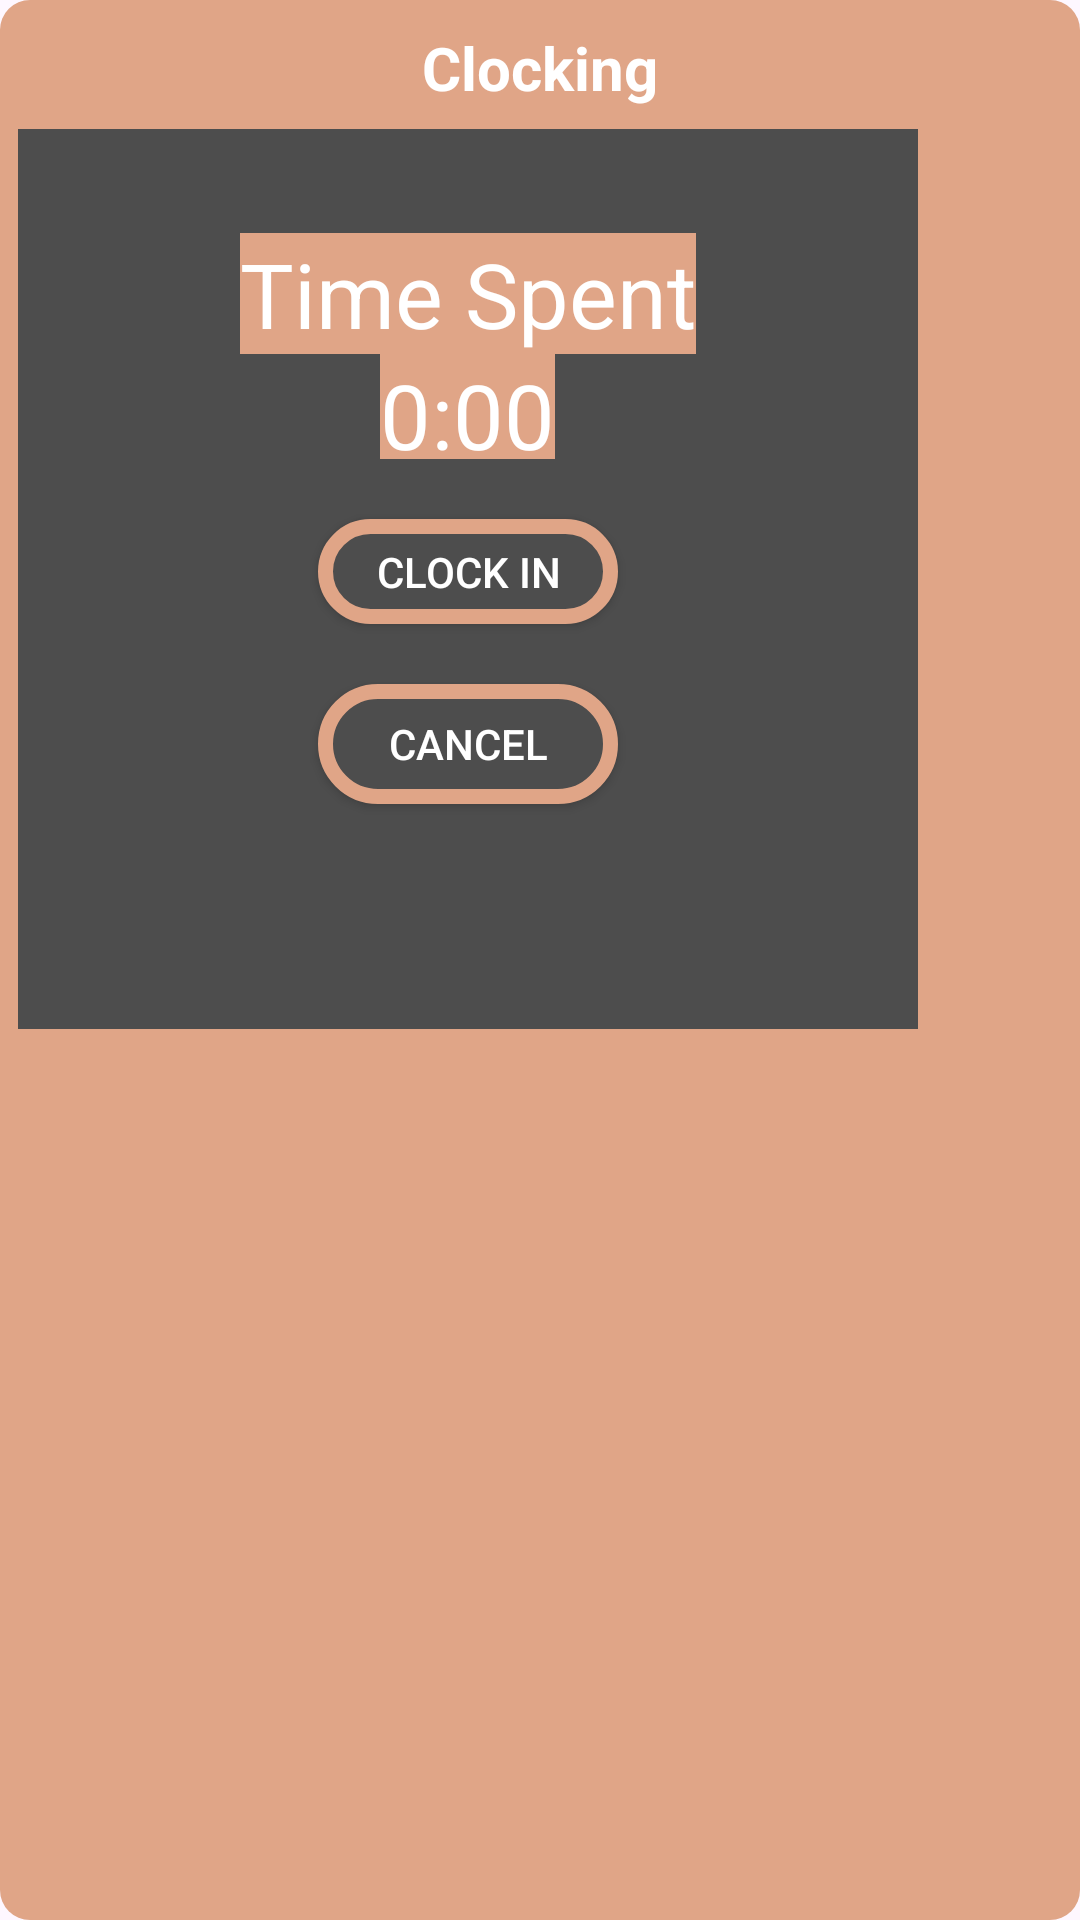

Reconstruct the res/layout file that produces this screen, plus the resources it refers to.
<!-- AndroidManifest.xml: application theme Theme.OPSC7311PoEPart2 -->
<!-- res/layout/activity_clocking_system.xml -->
<?xml version="1.0" encoding="utf-8"?>
<LinearLayout
    xmlns:android="http://schemas.android.com/apk/res/android"
    xmlns:app="http://schemas.android.com/apk/res-auto"
    xmlns:tools="http://schemas.android.com/tools"
    android:layout_width="match_parent"
    android:layout_height="300dp"
    android:layout_marginTop="50dp"
    android:layout_marginLeft="50dp"
    android:layout_marginRight="50dp"
    android:layout_marginBottom="400dp"
    >

    <LinearLayout
        android:layout_width="match_parent"
        android:layout_height="match_parent"
        android:background="@drawable/accent_orange_fill"
        android:orientation="vertical"
        android:padding="6dp"
        >

        <TextView
            android:id="@+id/txtClockingHeader"
            android:layout_width="match_parent"
            android:layout_height="wrap_content"
            android:text="Clocking"
            android:textAlignment="center"
            android:textColor="#FFFFFF"
            android:textSize="20dp"
            android:textStyle="bold"
            android:translationY="3dp">

        </TextView>

        <LinearLayout
            android:layout_width="300dp"
            android:layout_height="300dp"
            android:layout_marginTop="10dp"
            android:background="@color/BackgroundGrey"
            android:orientation="vertical">

            <RelativeLayout
                android:layout_width="match_parent"
                android:layout_height="110dp">

                <TextView
                    android:id="@+id/txtHeaderTimeSpent"
                    android:layout_width="wrap_content"
                    android:layout_height="wrap_content"
                    android:layout_centerInParent="true"
                    android:background="@color/AccentOrange"
                    android:text="Time Spent"
                    android:textColor="@android:color/white"
                    android:textSize="30dp" />

                <TextView
                    android:id="@+id/txtTimeSpent"
                    android:layout_width="wrap_content"
                    android:layout_height="wrap_content"
                    android:layout_below="@id/txtHeaderTimeSpent"
                    android:layout_centerInParent="true"
                    android:background="@color/AccentOrange"
                    android:text="0:00"
                    android:textColor="@android:color/white"
                    android:textSize="30dp" />

            </RelativeLayout>


            <RelativeLayout
                android:layout_width="match_parent"
                android:layout_height="match_parent">

                <Button
                    android:id="@+id/btnCancelStopwatch"
                    android:layout_width="100dp"
                    android:layout_height="40dp"
                    android:layout_centerInParent="true"
                    android:layout_marginStart="10dp"
                    android:layout_marginTop="20dp"
                    android:background="@drawable/popup_border"
                    android:text="CANCEL"
                    android:textColor="@color/white" />

                <Button
                    android:id="@+id/btnClockInOut"
                    android:layout_width="100dp"
                    android:layout_height="40dp"
                    android:layout_above="@id/btnCancelStopwatch"
                    android:layout_centerInParent="true"
                    android:layout_marginStart="10dp"
                    android:layout_marginTop="20dp"
                    android:background="@drawable/popup_border"
                    android:text="Clock In"
                    android:textColor="@color/white" />

            </RelativeLayout>

        </LinearLayout>

    </LinearLayout>

</LinearLayout>
<!-- resources referenced by this layout -->
<resources>
  <color name="AccentOrange">#e0a587</color>
  <color name="BackgroundGrey">#4d4d4d</color>
  <color name="white">#FFFFFFFF</color>
  <!-- drawable accent_orange_fill (drawable) -->
  <?xml version="1.0" encoding="utf-8"?>
  <shape xmlns:android="http://schemas.android.com/apk/res/android">
      <solid android:color="@color/AccentOrange"></solid>
      <corners android:radius="10dp"></corners>
  
  </shape>
  <!-- drawable popup_border (drawable) -->
  <?xml version="1.0" encoding="utf-8"?>
  <shape xmlns:android="http://schemas.android.com/apk/res/android">
      <solid android:color="@color/BackgroundGrey"></solid>
      <stroke android:width="5dp" android:color="@color/AccentOrange"/>
      <corners android:radius="30dp"></corners>
  
  </shape>
  <style name="Theme.OPSC7311PoEPart2" parent="Base.Theme.OPSC7311PoEPart2" />
  <style name="Base.Theme.OPSC7311PoEPart2" parent="Theme.Material3.DayNight.NoActionBar">
          
          
      </style>
</resources>
